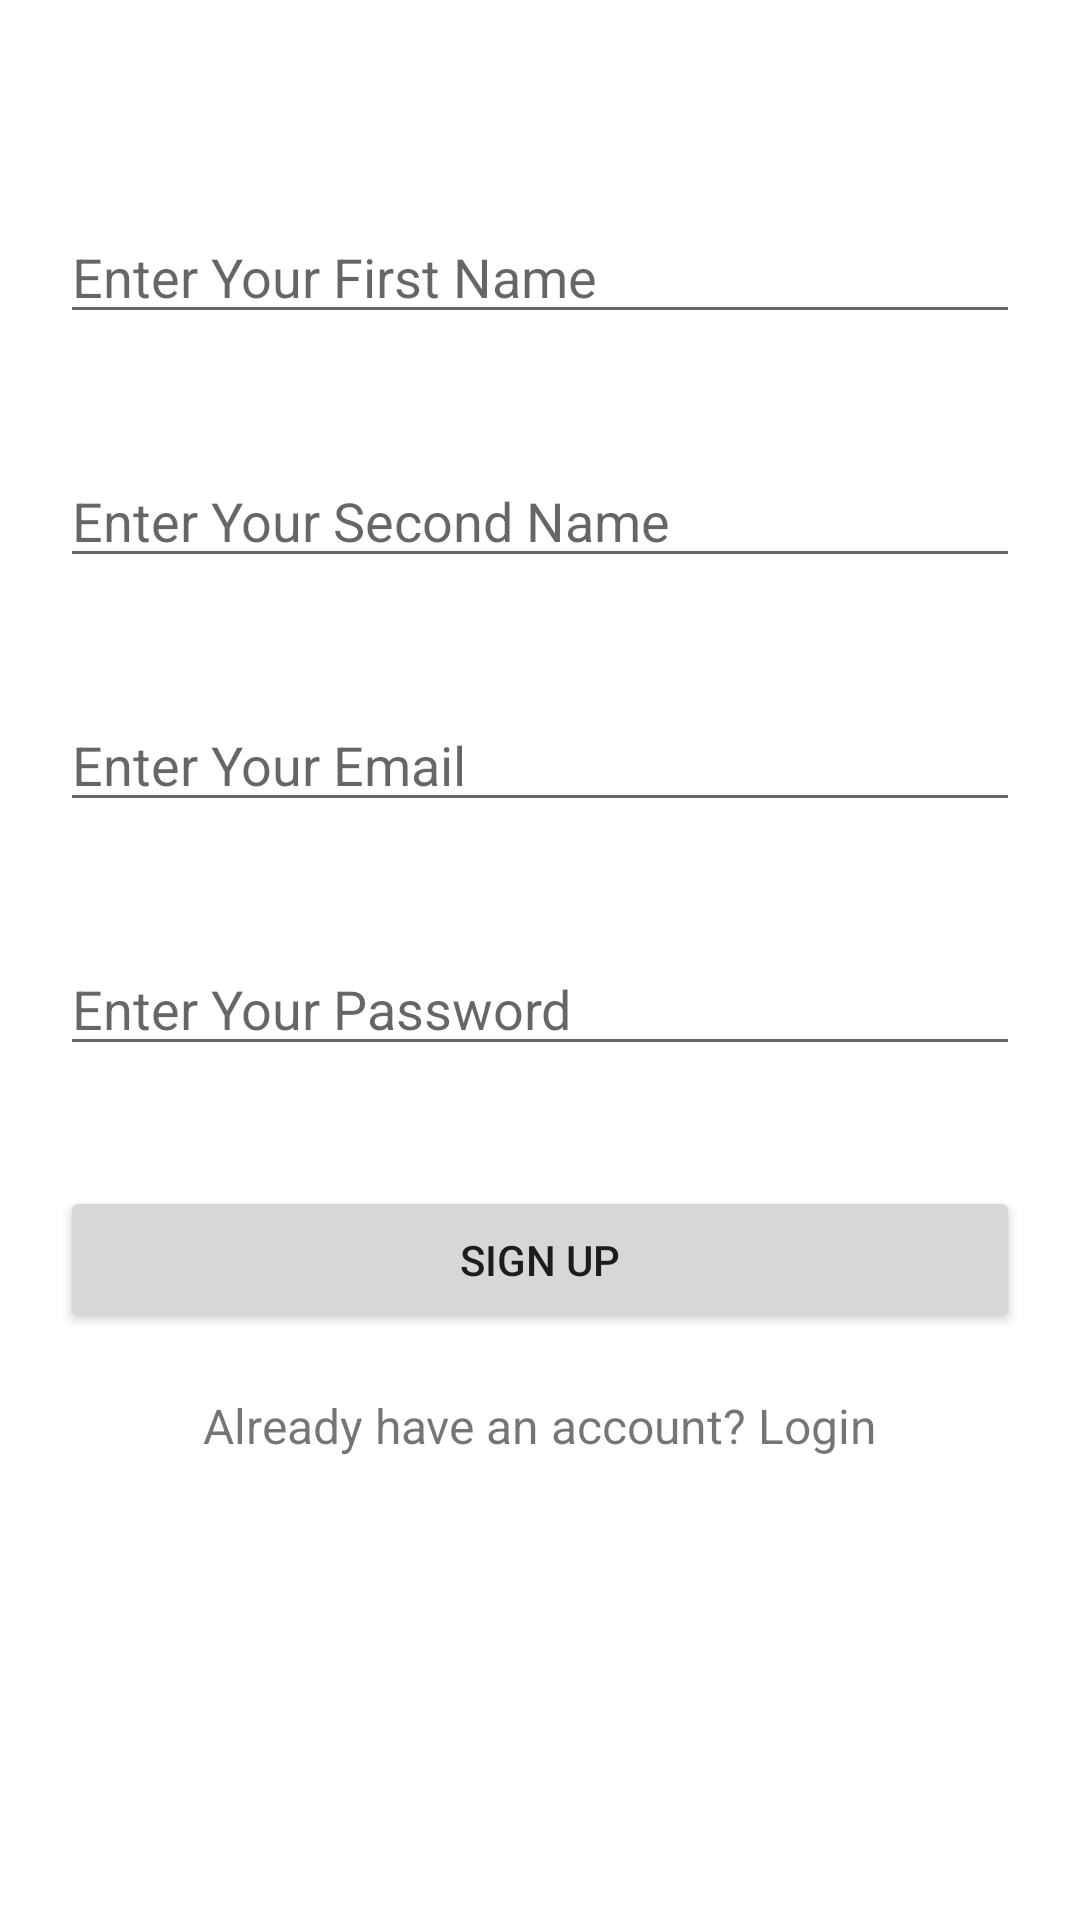

The Android layout XML behind this screen, and the referenced resources:
<!-- AndroidManifest.xml: application theme Theme.MCCPushNotificationAssignment -->
<!-- res/layout/activity_signup.xml -->
<?xml version="1.0" encoding="utf-8"?>
<LinearLayout
    xmlns:android="http://schemas.android.com/apk/res/android"
    xmlns:tools="http://schemas.android.com/tools"
    android:layout_width="match_parent"
    android:layout_height="match_parent"
    android:orientation="vertical"
    android:paddingTop="50dp"
    tools:context=".SignUpActivity">

    <EditText
        android:id="@+id/first_name"
        android:layout_width="match_parent"
        android:layout_height="wrap_content"
        android:hint="Enter Your First Name"
        android:layout_margin="20dp" />

    <EditText
        android:id="@+id/second_name"
        android:layout_width="match_parent"
        android:layout_height="wrap_content"
        android:hint="Enter Your Second Name"
        android:layout_margin="20dp" />

    <EditText
        android:id="@+id/email_signup"
        android:layout_width="match_parent"
        android:layout_height="wrap_content"
        android:hint="Enter Your Email"
        android:layout_margin="20dp" />

    <EditText
        android:id="@+id/password_signup"
        android:layout_width="match_parent"
        android:layout_height="wrap_content"
        android:hint="Enter Your Password"
        android:layout_margin="20dp" />

    <Button
        android:id="@+id/signup_button"
        android:layout_width="match_parent"
        android:layout_height="wrap_content"
        android:paddingVertical="15dp"
        android:text="Sign Up"
        android:layout_margin="20dp"/>

    <TextView
        android:id="@+id/login_text"
        android:layout_width="wrap_content"
        android:layout_height="wrap_content"
        android:text="Already have an account? Login"
        android:textSize="16sp"
        android:layout_gravity="center" />

</LinearLayout>
<!-- resources referenced by this layout -->
<resources>
  <style name="Theme.MCCPushNotificationAssignment" parent="Theme.MaterialComponents.DayNight.DarkActionBar">
          
          <item name="colorPrimary">@color/purple_500</item>
          <item name="colorPrimaryVariant">@color/purple_700</item>
          <item name="colorOnPrimary">@color/white</item>
          
          <item name="colorSecondary">@color/teal_200</item>
          <item name="colorSecondaryVariant">@color/teal_700</item>
          <item name="colorOnSecondary">@color/black</item>
          
          <item name="android:statusBarColor" tools:targetApi="l">?attr/colorPrimaryVariant</item>
          
      </style>
  <color name="purple_500">#F44336</color>
  <color name="purple_700">#FF0000</color>
  <color name="white">#FFFFFFFF</color>
  <color name="teal_200">#FF03DAC5</color>
  <color name="teal_700">#FF018786</color>
  <color name="black">#FF000000</color>
</resources>
